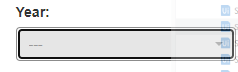
Task: Generate Yearly Report Performer Using Robotic Enterprise Framework
Workflow: System1_CreateYearlyReport

Step 1: select [in_Year] in the drop-down 'reportYear' in window 'ACME System 1 - Download Monthly Report' (chrome.exe)

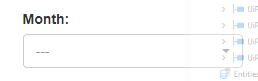
Step 2: select [month.ToString] in the drop-down 'reportMonth' in window 'ACME System 1 - Download Monthly Report' (chrome.exe)

Step 3: click on the button in window 'ACME System 1 - Download Monthly Report' (chrome.exe) (no picture)

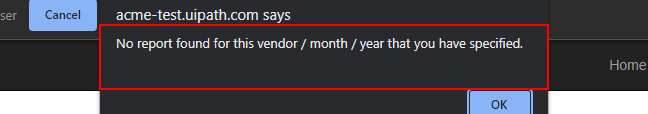
Step 4: find the pane in window 'ACME System 1 - Download Monthly Report - Google Chrome' (chrome.exe)

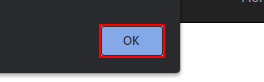
Step 5 [then]: click on the push button in window 'ACME System 1 - Download Monthly Report - Google Chrome' (chrome.exe)

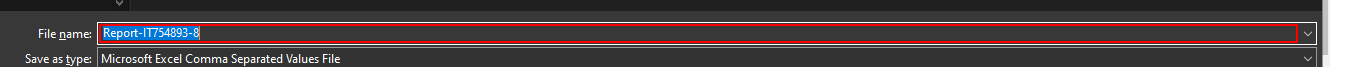
Step 6 [else]: type [ReportFilePath] in window 'Save As' (chrome.exe)

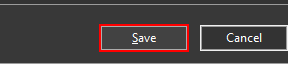
Step 7: click in window 'Save As' (chrome.exe)
